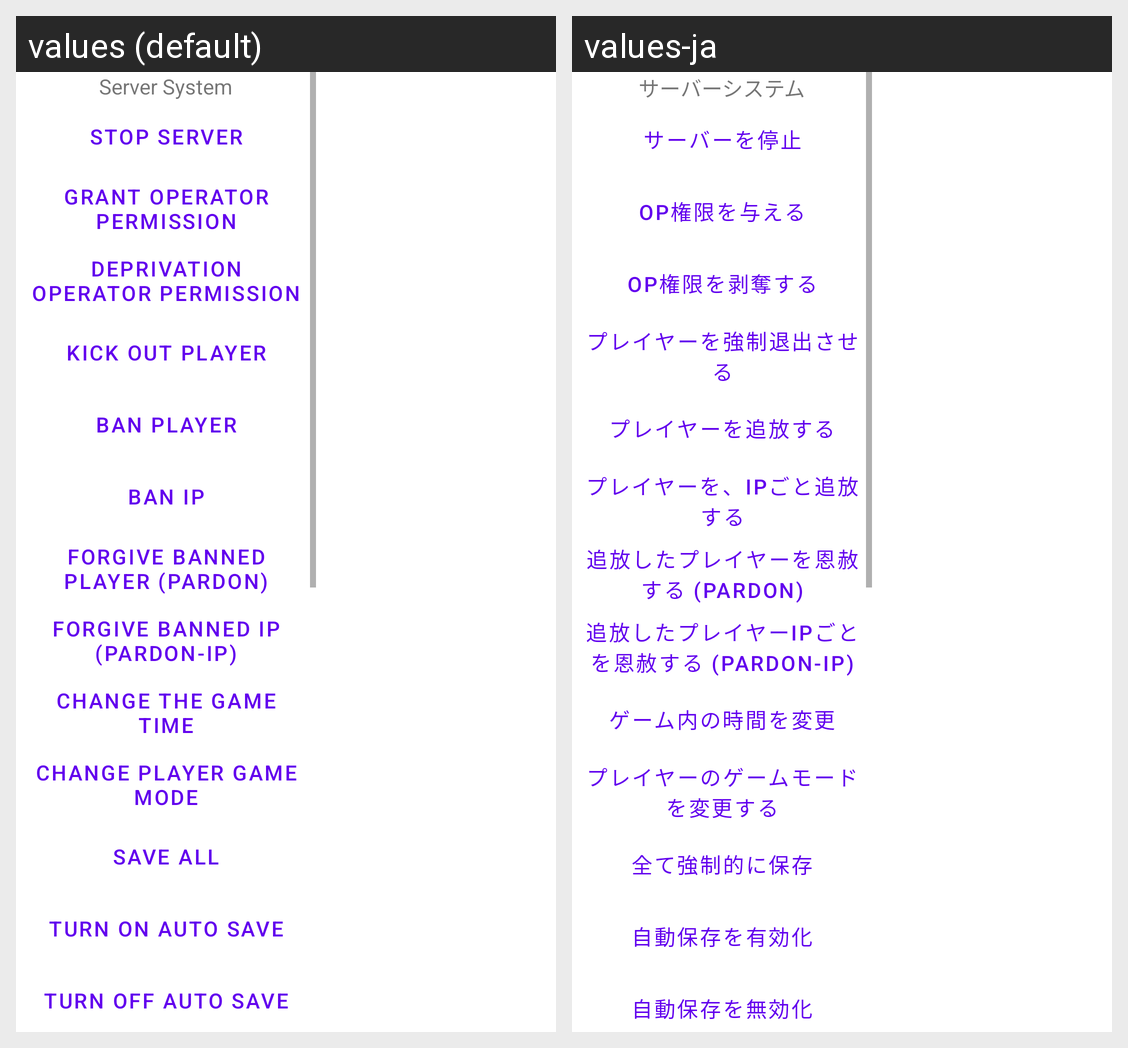

This grid shows one Android layout under two languages. Give, for every string resource on the screen, its name, the default text and each shown locale's text.
Android screen res/layout/log_drawerview.xml rendered under 2 locales, left to right: values (default), values-ja. Device: Nexus 5 (rendered at 1080×1920; each locale shown at half size, 540×960, under a caption strip naming it); theme Theme.MaterialComponents.DayNight.NoActionBar.
Strings drawn on this screen, with the default value and each locale's value (text and hints the layout hard-codes, and strings that could not be matched under every locale, appear in the picture but are not listed):

serversystem
  values: Server System
  values-ja: サーバーシステム

stop
  values: Stop server
  values-ja: サーバーを停止

op
  values: Grant Operator permission
  values-ja: OP権限を与える

deop
  values: Deprivation Operator permission
  values-ja: OP権限を剥奪する

kick
  values: Kick out player
  values-ja: プレイヤーを強制退出させる

ban
  values: Ban player
  values-ja: プレイヤーを追放する

ban_ip
  values: Ban IP
  values-ja: プレイヤーを、IPごと追放する

pardon
  values: Forgive banned player (pardon)
  values-ja: 追放したプレイヤーを恩赦する (pardon)

pardon_ip
  values: Forgive banned IP (pardon-ip)
  values-ja: 追放したプレイヤーIPごとを恩赦する (pardon-ip)

gametime
  values: Change the game time
  values-ja: ゲーム内の時間を変更

changepgm
  values: Change player game mode
  values-ja: プレイヤーのゲームモードを変更する

saveall
  values: Save all
  values-ja: 全て強制的に保存

saveon
  values: Turn on auto save
  values-ja: 自動保存を有効化

saveoff
  values: Turn off auto save
  values-ja: 自動保存を無効化
